Photos from the image-classification dataset "COVID-19_Radiography_Dataset_split" in the GitHub repository cyrilmarat/Liora_Covid. Its 4 classes are: COVID-19, lung opacity, normal, viral pneumonia.

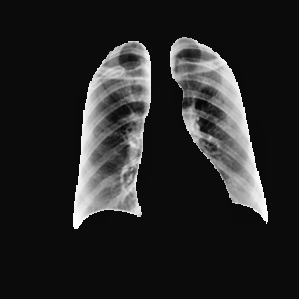
Label: normal

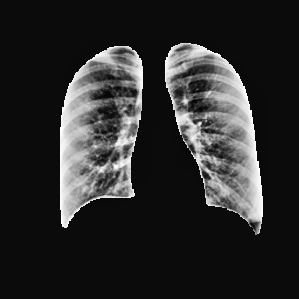
Label: normal

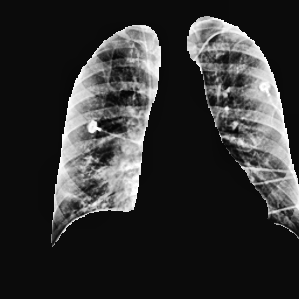
Label: lung opacity

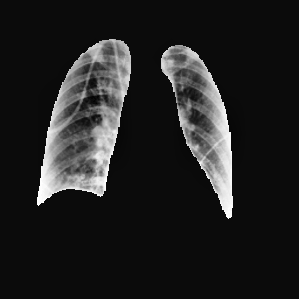
Label: lung opacity

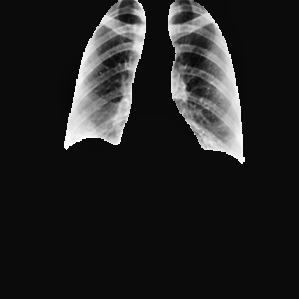
Label: COVID-19

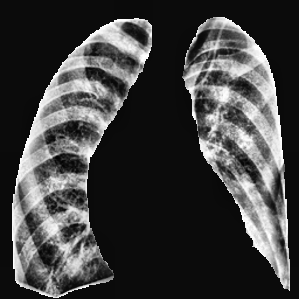
Label: COVID-19
